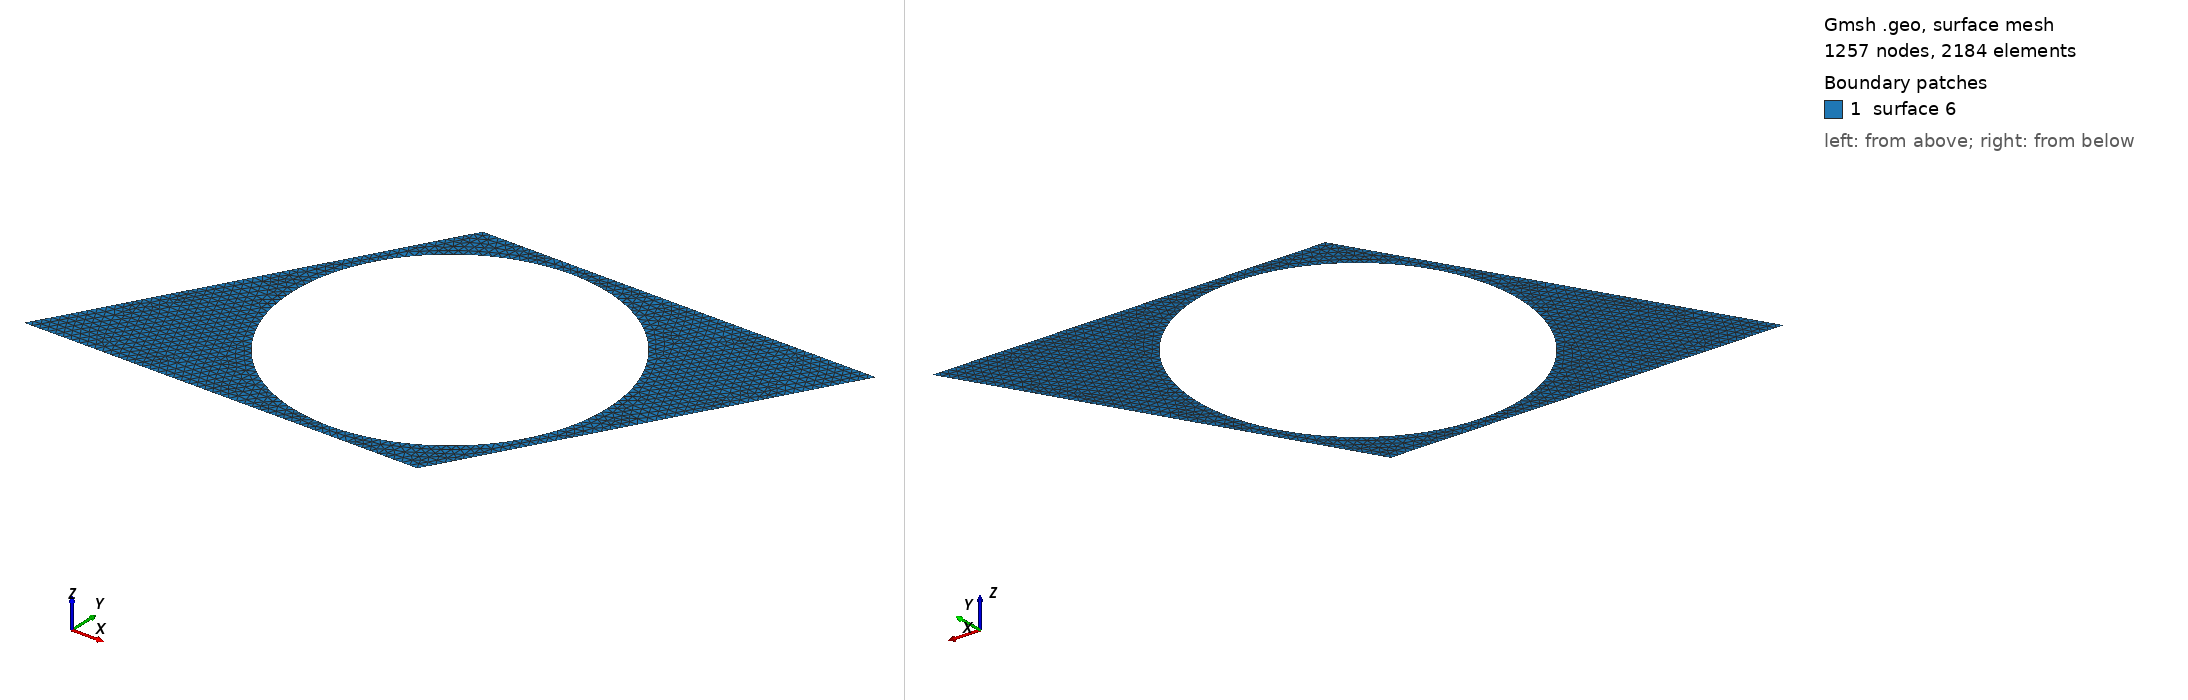

Gmsh geometry script, surface-meshed: 1257 nodes, 2184 surface elements. Boundary patches (legend numbers): 1 surface 6. Left view from above one corner, right view from below the opposite corner. The script declares no physical surfaces, so the legend lists its geometric surfaces. The drawing asked Gmsh for element sizes between 1% and 20% of the model's largest extent; the script's own settings can give other sizes.

=== Circle_hex_centered.geo (drawn) ===
// Inputs

gridsize=1/50;
a=1;
theta = Pi/3;
R = 0.4;

xc = 0;
xcc = -0.75;
yc = 0;
ycc = Sin(theta)/2;

// Mesh definition
// Outer boundary
Point(1)={a-xc,-yc,0,gridsize};
Point(2)={a*(Cos(theta)+1)-xc,a*Sin(theta)-yc,0,gridsize};
Point(3)={a*Cos(theta)-xc,a*Sin(theta)-yc,0,gridsize};
Point(4)={-xc,-yc,0,gridsize};
Line(1) = {1, 2};
Line(2) = {2, 3};
Line(3) = {3, 4};
Line(4) = {4, 1};
// Inner circle
Point(5)={-xcc,ycc,0,gridsize};
Point(6)={R-xcc,ycc,0,gridsize};
Point(7)={-R-xcc,ycc,0,gridsize};
Point(8)={-xcc,-R+ycc,0,gridsize};
Point(9)={-xcc,+R+ycc,0,gridsize};

Circle(5) = {9, 5, 6};
Circle(6) = {6, 5, 8};
Circle(7) = {8, 5, 7};
Circle(8) = {7, 5, 9};

Line Loop(9) = {5, 6, 7, 8};

Line Loop(10) = {4, 1, 2, 3};
Periodic Line {1}={3};
Periodic Line {2}={4};
Plane Surface(6) = {10,9};
